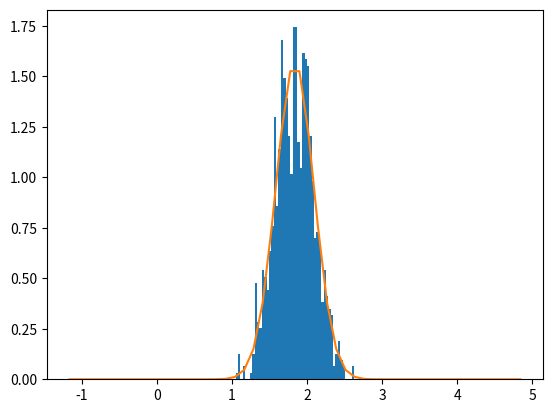

Write Python code to recreate this figure.
import numpy as np
import matplotlib.pyplot as plt
#from scipy.signal import gaussian


def gaussian(x, mu, sigma):
    norm_p = 1 / (sigma * np.sqrt(2 * np.pi))
    return norm_p * np.exp(-1 / 2 * ((x - mu) / sigma) ** 2)


def main():
    # normal distribution
    mu, sigma = 1.838, 0.71**4
    xs = np.linspace(mu - 3, mu + 3, 50)
    probs = gaussian(xs, mu, sigma)
    values = np.random.normal(mu, sigma, 1000)
    #plt.plot(xs, values, "-")
    plt.hist(values, bins=50, density=True)
    plt.plot(xs, probs, "-")
    plt.savefig("distribuzione.png")


if __name__ == "__main__":
    main()
